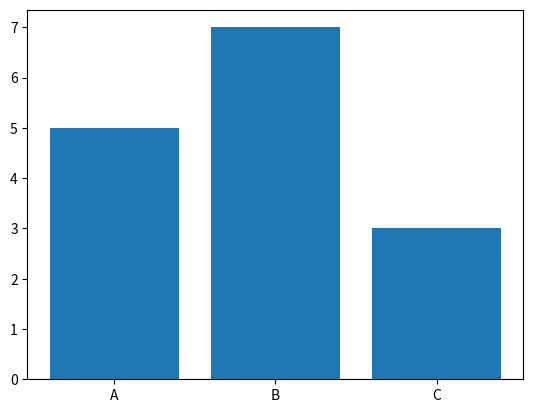

The matplotlib source for this figure:
import matplotlib.pyplot as plt

categories = ['A', 'B', 'C']
values = [5, 7, 3]
plt.bar(categories, values)
plt.show()
